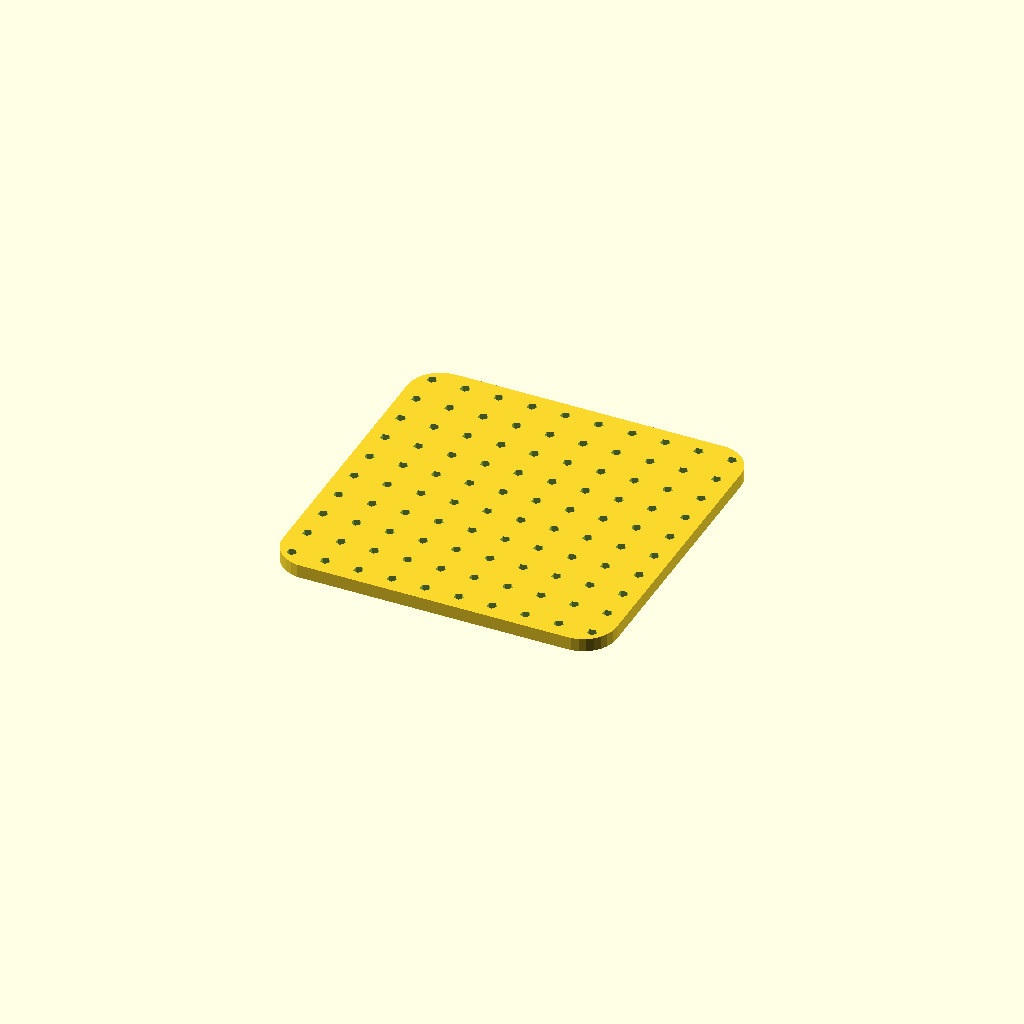
Cell 1 — every parameter at its default value.
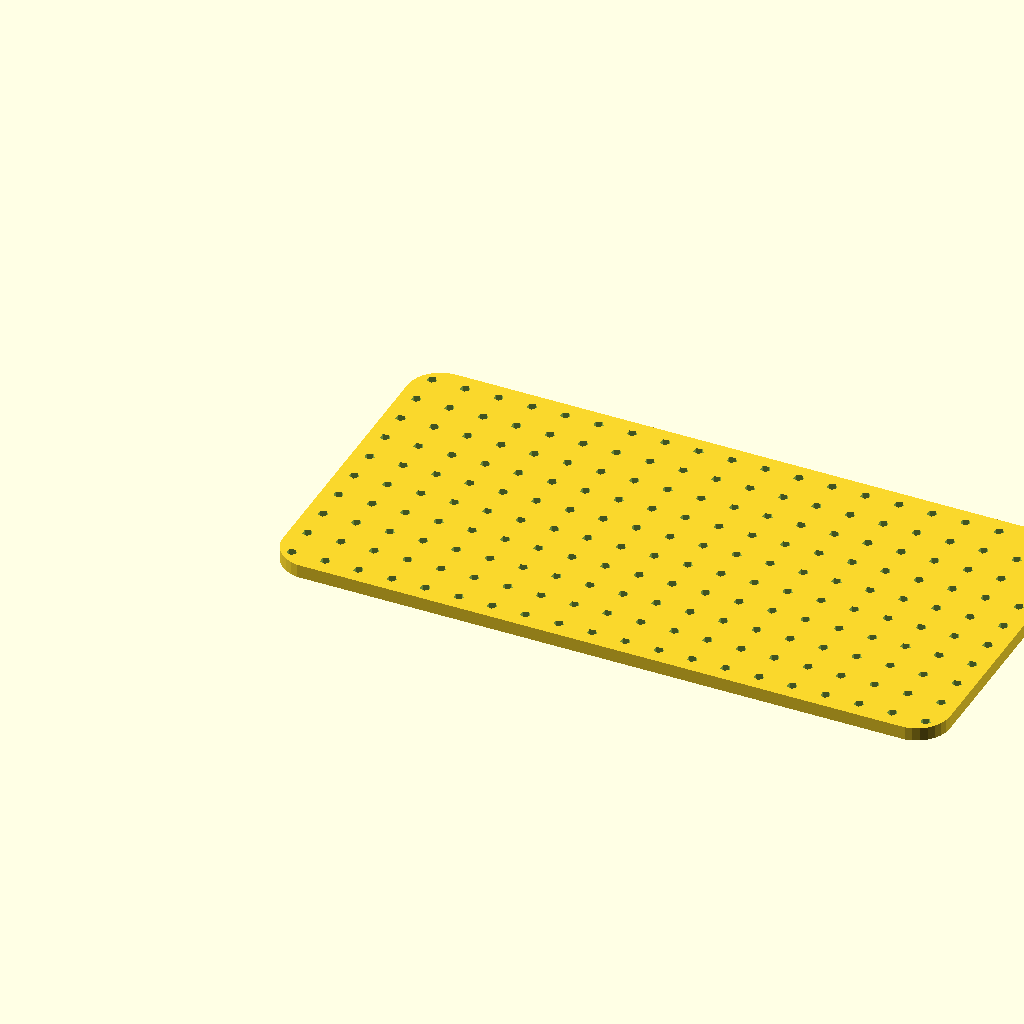
Cell 2: the same model with chasis_largo = 200.
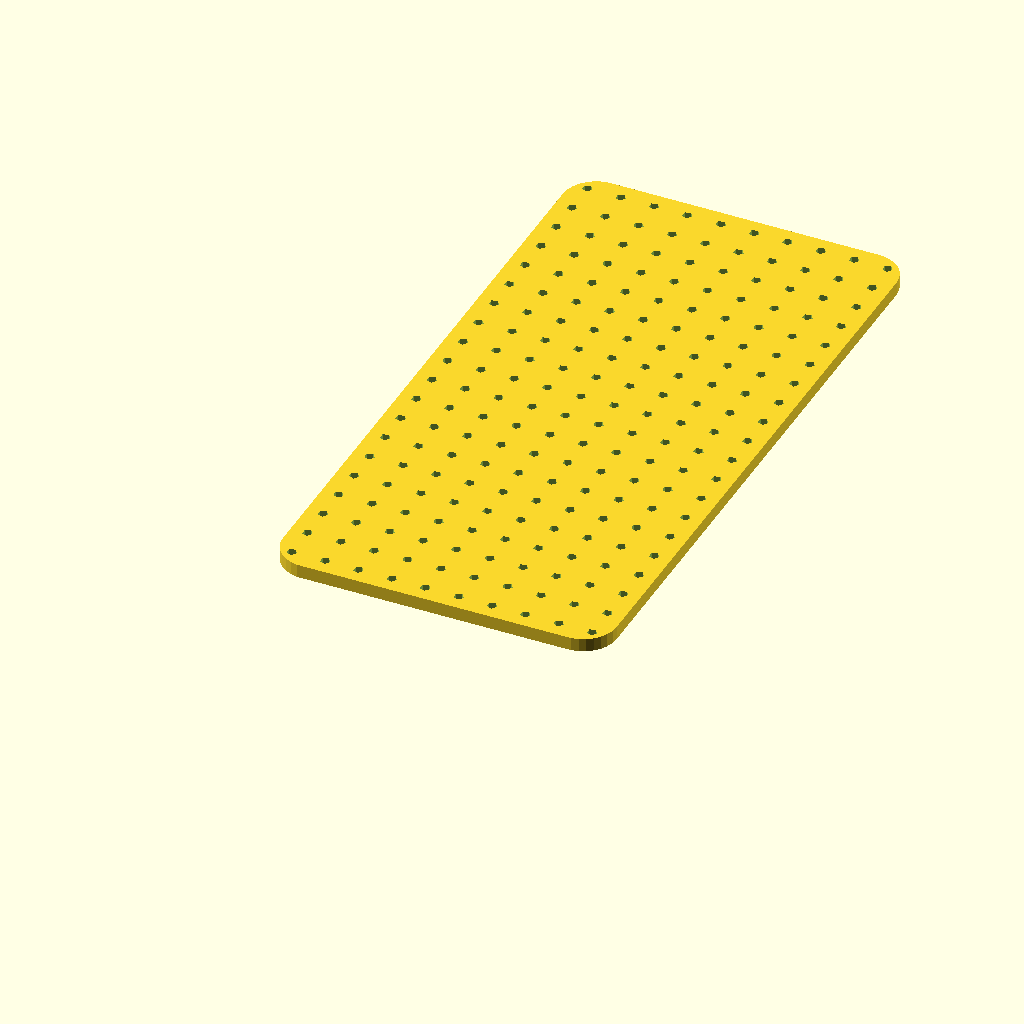
Cell 3: the same model with chasis_ancho = 200.
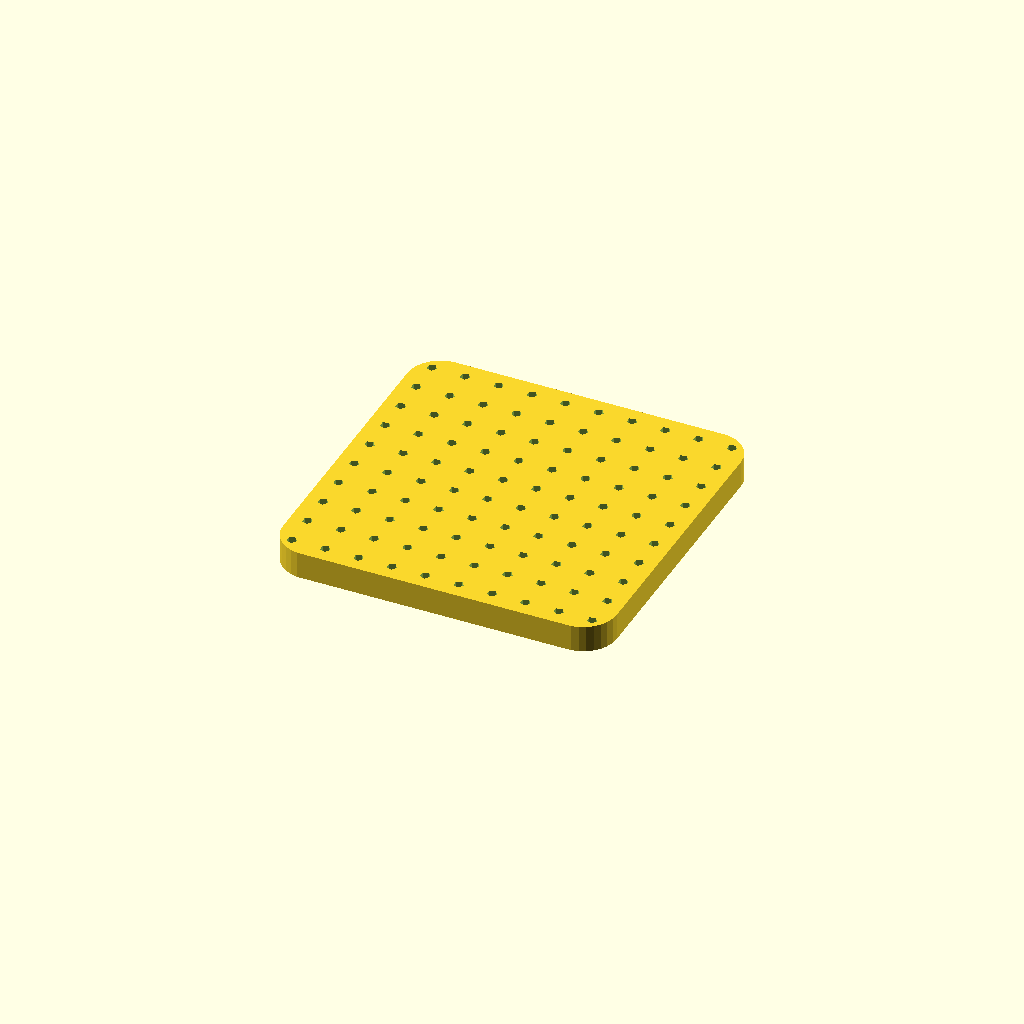
Cell 4 — chasis_grosor set to 8, the other parameters unchanged.
One fixed orthographic camera (rotation 55°, 0°, 25°; colour scheme Cornfield) for every cell.
Source of the model, Robotec/Labe/3d-models/chasis.scad:
// Chasís robot educativo
// Parámetros generales, medidas en mm

chasis_largo = 100;    // Largo de la placa en mm
chasis_ancho = 100;    // Ancho de la placa en mm
chasis_grosor = 4;     // Grosor de la placa
radio_esquinas = 10;   // Radio de las esquinas redondeadas
espacio_orificios = 10; // Separación de los orificios en mm
diametro_orificio = 3; // Diámetro de los orificios

module chasis() {
    difference() {
        // Placa con esquinas redondeadas
        hull() {
            translate([radio_esquinas, radio_esquinas, 0]) cylinder(h=chasis_grosor, r=radio_esquinas);
            translate([chasis_largo - radio_esquinas, radio_esquinas, 0]) cylinder(h=chasis_grosor, r=radio_esquinas);
            translate([radio_esquinas, chasis_ancho - radio_esquinas, 0]) cylinder(h=chasis_grosor, r=radio_esquinas);
            translate([chasis_largo - radio_esquinas, chasis_ancho - radio_esquinas, 0]) cylinder(h=chasis_grosor, r=radio_esquinas);
        }

        // Orificios distribuidos en una cuadrícula
        for (x = [espacio_orificios/2 : espacio_orificios : chasis_largo - espacio_orificios/2]) {
            for (y = [espacio_orificios/2 : espacio_orificios : chasis_ancho - espacio_orificios/2]) {
                translate([x, y, -1]) cylinder(h = chasis_grosor + 2, d = diametro_orificio);
            }
        }
    }
}

// Renderizar el chasis
chasis();
Customizer parameters (derived from the source; name, type, default, range or options):
chasis_largo: number, default 100
chasis_ancho: number, default 100
chasis_grosor: number, default 4
radio_esquinas: number, default 10
espacio_orificios: number, default 10
diametro_orificio: number, default 3
